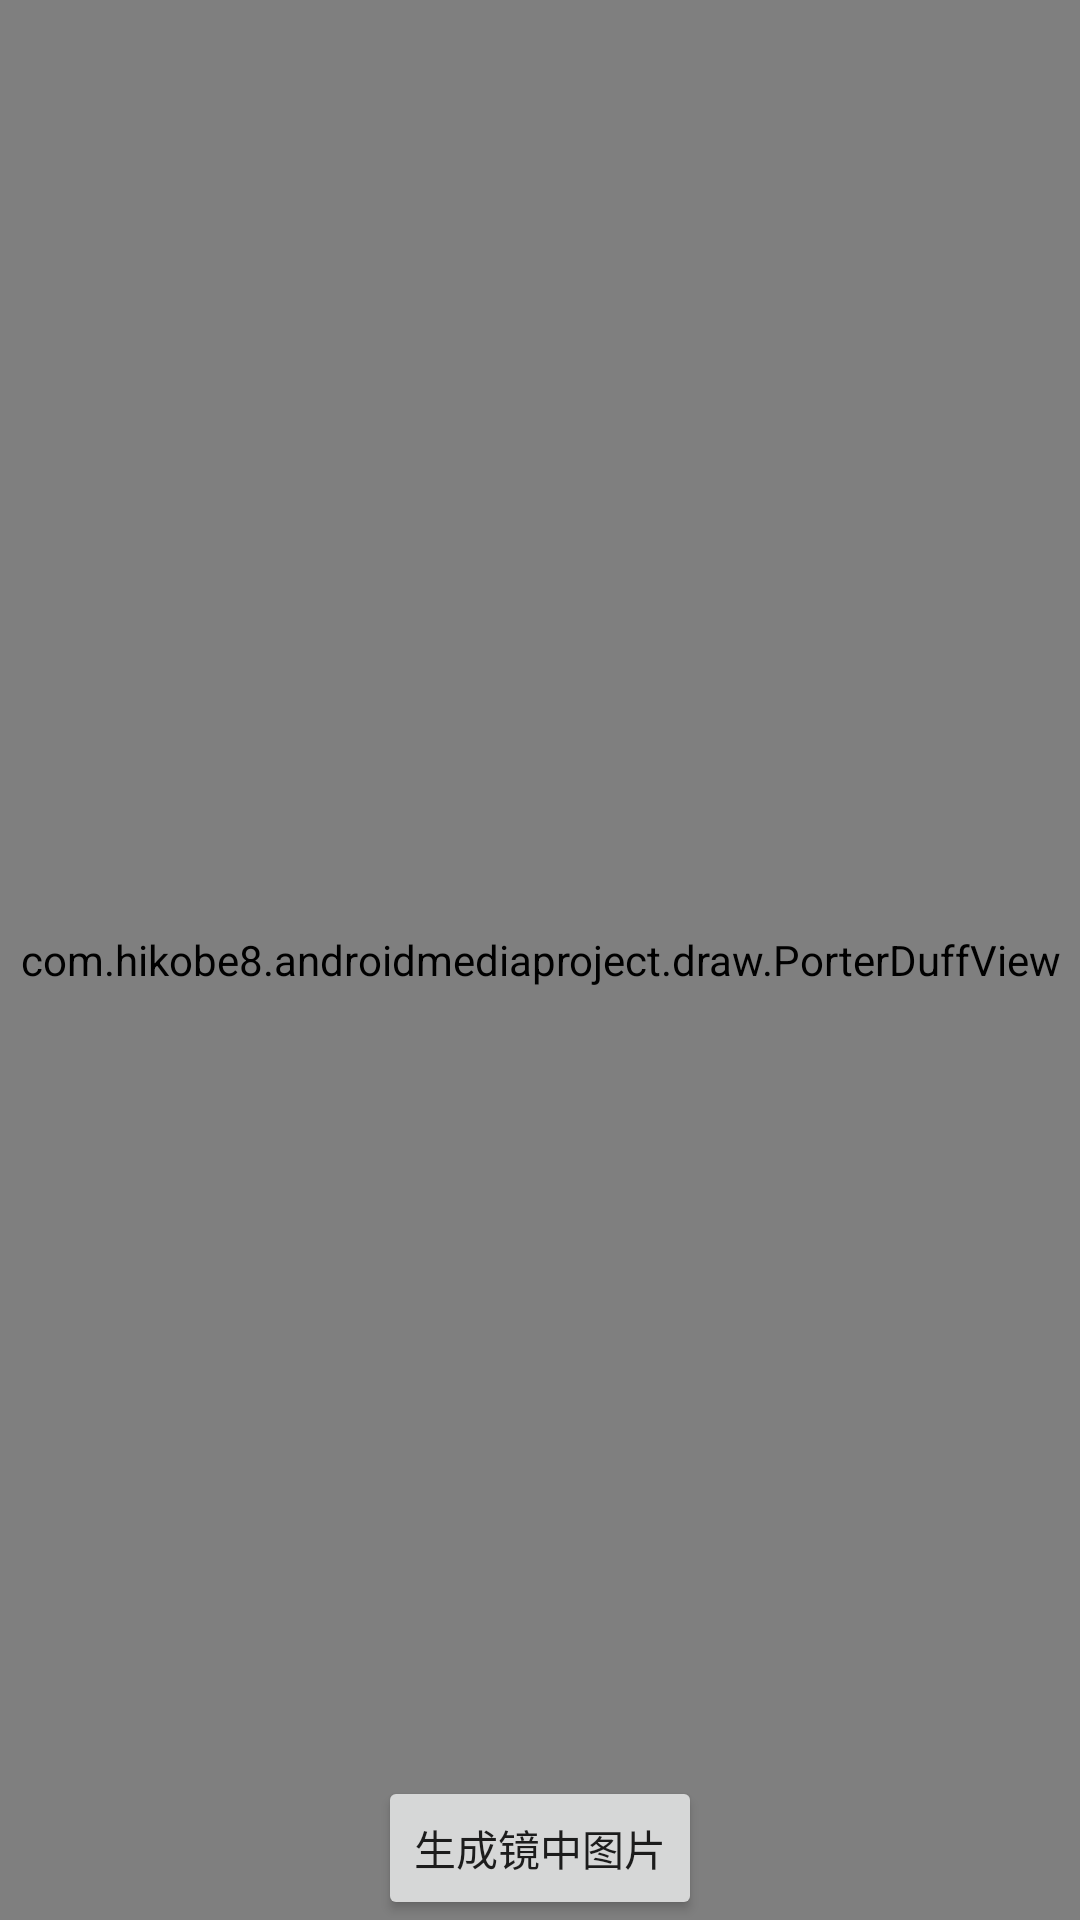

Write the Android layout XML for this screen, with the resource values it uses.
<!-- AndroidManifest.xml: application theme AppTheme -->
<!-- res/layout/activity_porter_duff_demo.xml -->
<?xml version="1.0" encoding="utf-8"?>
<android.support.constraint.ConstraintLayout
        xmlns:android="http://schemas.android.com/apk/res/android"
        xmlns:tools="http://schemas.android.com/tools"
        xmlns:app="http://schemas.android.com/apk/res-auto"
        android:layout_width="match_parent"
        android:layout_height="match_parent"
        tools:context=".draw.PorterDuffDemoActivity">

    <com.hikobe8.androidmediaproject.draw.PorterDuffView
            android:id="@+id/porter_view"
            android:layout_width="match_parent"
            android:layout_height="match_parent"/>

    <ImageView
            android:id="@+id/iv_processed"
            android:layout_width="wrap_content"
            android:layout_height="wrap_content"/>

    <Button
            android:id="@+id/btn_show"
            android:text="生成镜中图片"
            app:layout_constraintLeft_toLeftOf="parent"
            app:layout_constraintRight_toRightOf="parent"
            app:layout_constraintBottom_toBottomOf="parent"
            android:layout_width="wrap_content"
            android:layout_height="wrap_content"/>

</android.support.constraint.ConstraintLayout>
<!-- resources referenced by this layout -->
<resources>
  <style name="AppTheme" parent="Theme.AppCompat.Light.NoActionBar">
          
          <item name="colorPrimary">@color/colorPrimary</item>
          <item name="colorPrimaryDark">@color/colorPrimaryDark</item>
          <item name="colorAccent">@color/colorAccent</item>
      </style>
  <color name="colorPrimary">#008577</color>
  <color name="colorPrimaryDark">#00574B</color>
  <color name="colorAccent">#D81B60</color>
</resources>
